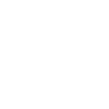
t = 0.00 s
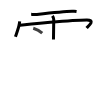
t = 4.75 s
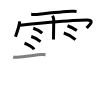
t = 9.50 s
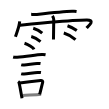
t = 14.50 s
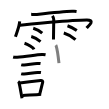
t = 15.50 s
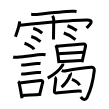
t = 24.00 s

The animated SVG that drew these frames (rendered in a browser with its animation timeline set to each time). Animation: 24 SMIL elements (animate=24); one cycle of 24.00 s.

<svg width="109px" height="109px" viewBox="0 0 px 109px" xmlns="http://www.w3.org/2000/svg" xmlns:xlink="http://www.w3.org/1999/xlink" xml:space="preserve" version="1.1"  baseProfile="full">
<path d="M31.16,14.35c1.51,0.07,4.29,0.35,5.75,0.18c7.83-0.89,28.06-3.08,35.12-3.21c2.06-0.04,2.64-0.17,4.53,0.12" style="fill:none;stroke:black;stroke-width:3;opacity:0">
  <animate attributeType="CSS" attributeName="opacity" from="0" to="1" begin="0s" dur="1s" repeatCount="0" fill="freeze" />
</path>
<path d="M19.68,21.42c-0.26,4.92-2.57,10.37-4.28,15.34" style="fill:none;stroke:black;stroke-width:3;opacity:0">
  <animate attributeType="CSS" attributeName="opacity" from="0" to="1" begin="1s" dur="1s" repeatCount="0" fill="freeze" />
</path>
<path d="M19.85,25.32c7.4-1.02,51.34-5.34,67.05-5.34c9.1,0,1.17,6.33-0.28,7.93" style="fill:none;stroke:black;stroke-width:3;opacity:0">
  <animate attributeType="CSS" attributeName="opacity" from="0" to="1" begin="2s" dur="1s" repeatCount="0" fill="freeze" />
</path>
<path d="M52.42,15.82c0.91,1.36,1.31,2.26,1.33,3.6c0.01,0.48-0.27,18.77-0.27,20.09" style="fill:none;stroke:black;stroke-width:3;opacity:0">
  <animate attributeType="CSS" attributeName="opacity" from="0" to="1" begin="3s" dur="1s" repeatCount="0" fill="freeze" />
</path>
<path d="M33.25,28.2c3.08,0.89,7.28,3.55,8.96,5.03" style="fill:none;stroke:black;stroke-width:3;opacity:0">
  <animate attributeType="CSS" attributeName="opacity" from="0" to="1" begin="4s" dur="1s" repeatCount="0" fill="freeze" />
</path>
<path d="M31.25,36.51c3,0.8,7.63,3.74,9.27,5.07" style="fill:none;stroke:black;stroke-width:3;opacity:0">
  <animate attributeType="CSS" attributeName="opacity" from="0" to="1" begin="5s" dur="1s" repeatCount="0" fill="freeze" />
</path>
<path d="M67.5,25.75c3.66,1.22,7.81,3.67,9.28,4.69" style="fill:none;stroke:black;stroke-width:3;opacity:0">
  <animate attributeType="CSS" attributeName="opacity" from="0" to="1" begin="6s" dur="1s" repeatCount="0" fill="freeze" />
</path>
<path d="M63.79,32.98c4.02,1.18,9.51,4.74,11.7,6.71" style="fill:none;stroke:black;stroke-width:3;opacity:0">
  <animate attributeType="CSS" attributeName="opacity" from="0" to="1" begin="7s" dur="1s" repeatCount="0" fill="freeze" />
</path>
<path d="M24.52,43.25c3.37,1.07,8.69,4.42,9.53,6.09" style="fill:none;stroke:black;stroke-width:3;opacity:0">
  <animate attributeType="CSS" attributeName="opacity" from="0" to="1" begin="8s" dur="1s" repeatCount="0" fill="freeze" />
</path>
<path d="M13.15,56.99c0.7,0.21,3.34,0.24,4.03,0.21c8.58-0.38,18.66-2.4,24.9-2.58c1.16-0.03,2.9,0.1,3.48,0.21" style="fill:none;stroke:black;stroke-width:3;opacity:0">
  <animate attributeType="CSS" attributeName="opacity" from="0" to="1" begin="9s" dur="1s" repeatCount="0" fill="freeze" />
</path>
<path d="M21.2,64.9c0.36,0.09,2.57,0.1,2.93,0.09c3.76-0.11,9.28-1.6,12.98-1.59c0.6,0,3.11,0.04,3.41,0.09" style="fill:none;stroke:black;stroke-width:3;opacity:0">
  <animate attributeType="CSS" attributeName="opacity" from="0" to="1" begin="10s" dur="1s" repeatCount="0" fill="freeze" />
</path>
<path d="M21.15,73.91c0.36,0.09,2.55,0.1,2.91,0.09c3.74-0.1,9.82-1.63,13.5-1.62c0.6,0,3.09,0.04,3.39,0.09" style="fill:none;stroke:black;stroke-width:3;opacity:0">
  <animate attributeType="CSS" attributeName="opacity" from="0" to="1" begin="11s" dur="1s" repeatCount="0" fill="freeze" />
</path>
<path d="M18.14,81.49c0.33,0.28,0.71,0.51,0.81,0.88c0.94,3.26,2.13,11.1,3.08,15.89" style="fill:none;stroke:black;stroke-width:3;opacity:0">
  <animate attributeType="CSS" attributeName="opacity" from="0" to="1" begin="12s" dur="1s" repeatCount="0" fill="freeze" />
</path>
<path d="M19.7,82.9c6.1-0.69,15.35-1.74,20.97-2.44c1.41-0.17,2.27,0.8,2.06,1.6c-0.84,3.29-1.57,6.82-3.07,12.29" style="fill:none;stroke:black;stroke-width:3;opacity:0">
  <animate attributeType="CSS" attributeName="opacity" from="0" to="1" begin="13s" dur="1s" repeatCount="0" fill="freeze" />
</path>
<path d="M22.72,95.54c4.55-0.42,12.12-0.64,18.36-1.29" style="fill:none;stroke:black;stroke-width:3;opacity:0">
  <animate attributeType="CSS" attributeName="opacity" from="0" to="1" begin="14s" dur="1s" repeatCount="0" fill="freeze" />
</path>
<path d="M55.81,45.08c0.23,0.3,0.23,0.51,0.36,0.89c1.03,3.12,2.15,11.31,2.79,17.14" style="fill:none;stroke:black;stroke-width:3;opacity:0">
  <animate attributeType="CSS" attributeName="opacity" from="0" to="1" begin="15s" dur="1s" repeatCount="0" fill="freeze" />
</path>
<path d="M56.55,46.4c7.08-0.67,20.24-1.95,26.79-2.39c1.95-0.13,2.34,1.18,2.24,1.91c-0.37,2.68-2.7,11.78-3.59,16.25" style="fill:none;stroke:black;stroke-width:3;opacity:0">
  <animate attributeType="CSS" attributeName="opacity" from="0" to="1" begin="16s" dur="1s" repeatCount="0" fill="freeze" />
</path>
<path d="M58.03,53.8c4.06-0.24,23.67-1.6,25.72-1.67" style="fill:none;stroke:black;stroke-width:3;opacity:0">
  <animate attributeType="CSS" attributeName="opacity" from="0" to="1" begin="17s" dur="1s" repeatCount="0" fill="freeze" />
</path>
<path d="M59,61.61c7.22-0.3,16.03-0.93,23.29-1.07" style="fill:none;stroke:black;stroke-width:3;opacity:0">
  <animate attributeType="CSS" attributeName="opacity" from="0" to="1" begin="18s" dur="1s" repeatCount="0" fill="freeze" />
</path>
<path d="M62.78,63.58c0.04,0.34,0.2,0.9-0.08,1.37c-2.11,3.5-6.91,8.64-14.95,13.13" style="fill:none;stroke:black;stroke-width:3;opacity:0">
  <animate attributeType="CSS" attributeName="opacity" from="0" to="1" begin="19s" dur="1s" repeatCount="0" fill="freeze" />
</path>
<path d="M61.72,70.71c0.81,0.33,1.94,0.44,3.23,0.22c1.29-0.22,23.06-3.34,26.29-3.6c1.99-0.16,3.31,0.85,3.05,3.15c-1.03,9.01-2.78,17.76-7.13,26.93c-1.5,3.15-4.25,2.7-6.37-0.54" style="fill:none;stroke:black;stroke-width:3;opacity:0">
  <animate attributeType="CSS" attributeName="opacity" from="0" to="1" begin="20s" dur="1s" repeatCount="0" fill="freeze" />
</path>
<path d="M70.47,73.14c0.23,0.21-0.03,1.32-0.19,1.73c-1.57,4.06-3.13,7.48-8.76,12.36" style="fill:none;stroke:black;stroke-width:3;opacity:0">
  <animate attributeType="CSS" attributeName="opacity" from="0" to="1" begin="21s" dur="1s" repeatCount="0" fill="freeze" />
</path>
<path d="M71.92,79.36c2.81,0.96,6.39,3.5,7.76,5.91" style="fill:none;stroke:black;stroke-width:3;opacity:0">
  <animate attributeType="CSS" attributeName="opacity" from="0" to="1" begin="22s" dur="1s" repeatCount="0" fill="freeze" />
</path>
<path d="M54.71,77.31c0.59,0.3,0.94,1.35,1.06,1.94c0.11,0.54-1.02,7.5-1.41,11.83c-0.11,1.22,0.48,2,2.1,1.86c3.77-0.32,15.34-1.46,21.93-1.87c1.44-0.09,2.59,0.25,3.3,0.25" style="fill:none;stroke:black;stroke-width:3;opacity:0">
  <animate attributeType="CSS" attributeName="opacity" from="0" to="1" begin="23s" dur="1s" repeatCount="0" fill="freeze" />
</path>
</svg>
